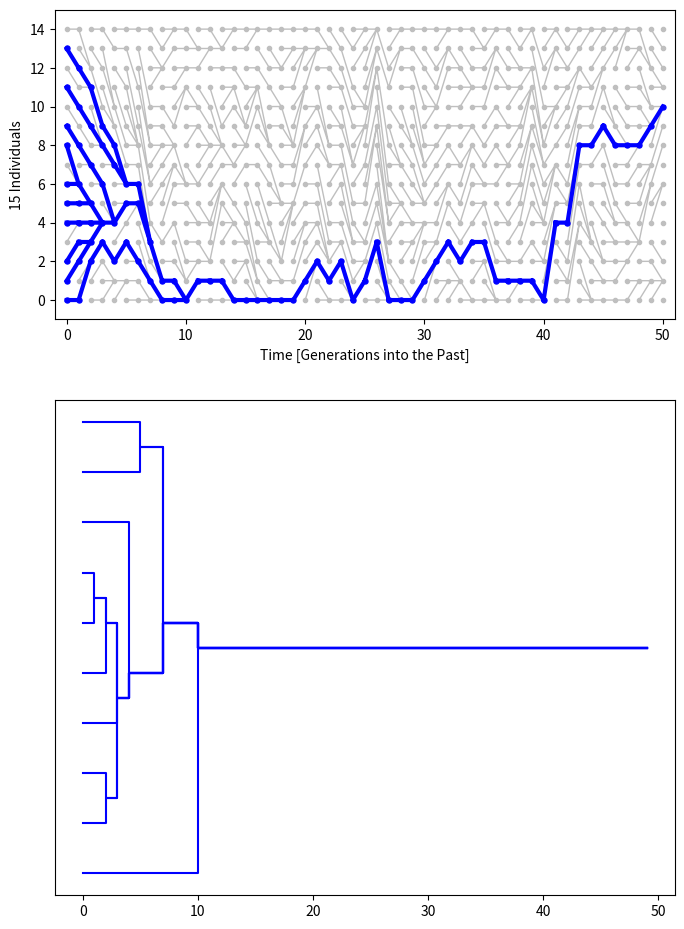

The script that saved this image:
#!/usr/bin/env python
############################################################################
# Population simulations using standard models with exponential
# growth/shrinkage
# Python code creates a single PDF page with a population through time plot
# and a genealogy of a sample.
# Copyright 2011 Peter Beerli
# This program is free software: you can redistribute it and/or modify
# it under the terms of the GNU General Public License as published by
# the Free Software Foundation, either version 3 of the License, or
# (at your option) any later version.
# This program is distributed in the hope that it will be useful,
# but WITHOUT ANY WARRANTY; without even the implied warranty of
# MERCHANTABILITY or FITNESS FOR A PARTICULAR PURPOSE.  See the
# GNU General Public License for more details.
# You should have received a copy of the GNU General Public License
# along with this program.  If not, see <http:
############################################################################

import sys
import scipy as sc 
import numpy as np
from functools import reduce
import time
import matplotlib
matplotlib.use('PDF')
import matplotlib.pyplot as plt
import matplotlib.gridspec as gridspec


############################################################################
#DEFAULTS
############################################################################
GENERATIONS  = 50
NE           =  15
GROWTH       = 0.00
# samples taken from population
SAMPLESIZE   = 10
#
SEED         = None
MODEL        = 'WrightFisher' 
VAR          = 1.0
MSIZE        = 3.0
SCOLOR       = 'b'
FILENAME     = 'wf.pdf' 
DEMO         = 1  
MARGIN       = 0.0  #inches
############################################################################

def intersection(c1,c2):
    return c2 in c1


#############################################################################


def mymodel(start, ne, oldne, std, RS, mymodel='Moran'):
    if mymodel=='Moran':
        diff = ne - oldne
        #print( "oldne", oldne)
        #print( "ne", ne)
        #print( "len(start)",len(start))
        #print( "diff",diff)
        a=list(range(0,ne))
        if diff>0:
            a.pop(RS.randint(0,len(a)))
            for i in range(diff+1):
                a.append(RS.randint(0,ne))
        elif diff == 0:
            a.pop(RS.randint(0,len(a)))
            a.append(RS.randint(0,ne))   
        else:
            for i in range(-diff):
                a.append(RS.randint(0,ne))
            a.pop(RS.randint(0,len(a)))
            a.append(RS.randint(0,ne))
    else:
        if mymodel=='WrightFisher':
            a = RS.randint(0,ne,oldne)
        else: # mymodel=='Canning':
            alpha = 1.0 / (std * std)
            beta = 1./alpha
            offsprings=[]
            for x in range(0,ne):
                limi = 1+int(RS.gamma(alpha,beta,1)[0])
                #print( "limit",limi)
                offsprings.append([x for i in range(0,limi)])
            offsprings = reduce(lambda x,y: x+y,offsprings)
            while len(offsprings)<oldne:
                offsprings.append(offsprings[RS.randint(0,len(offsprings))]) 
                    
            #print( "offsprings", len(offsprings), offsprings )
            RS.shuffle(offsprings) 
            a = offsprings[:oldne]
            #print( "len(a)",len(a) )
    a.sort()
    return a


def popsim(generations=50,ne=30,growth=0,samples=[], seed=None, model='Moran', std=1.0, msize=3.0, scolor='b',filename=FILENAME,mydpi=0,myratio=[0,0],mysize=[0,0]):
    RS = np.random.mtrand.RandomState()
    if seed==None:
        pass
    else:
        RS.seed(seed)
    samplesize = len(samples)
    s = samples
    ne0 = ne
    start = np.array(list(range(0,ne0)))
    #print( "ge",generations)
    #print( "gr", growth)
    #print( "ne0", ne0)
    ne1 = int(np.exp(-growth * float(generations)) * float(ne0))
    if ne1> ne0:
        nemax=ne1
    else:
        nemax=ne0
    #print( "ne1",ne1)
    #print( np.ones(ne1))
    #print( start)
    end = (np.array([np.ones(ne1)*(generations),np.array(list(range(0,ne1)))])).T 
    x = []
    cgray=[]
    ccolor=[]
    cpointcolor=[]
    cpointgray=[]
    
    #print( model)
    #print( ne)
    #print( start)
    for i in range(0,generations):
        oldne = ne
        ne = int(np.exp(-growth * i) * ne0)
        start = np.array(list(range(0,oldne)))
        a = mymodel(start,ne,oldne, std, RS,model)
        #print( "a", len(a),a )
        #print( "start",len(start),start)
        b = [[[i , start[j]],[i+1,a[j]]] for j in range(0,oldne)]
        for j in b:
            if intersection(s,j[0][1])==False:
                cpointgray.append(j[0])
                cgray.append(j[0])
                cgray.append(j[1])
                cgray.append([None,None])
            else:
                cpointcolor.append(j[0])
                ccolor.append(j[0])
                ccolor.append(j[1])
                ccolor.append([None,None])
        snew=[]
        for j in b:
            if intersection(s,j[0][1])==True:
                snew.append(j[1][1])
        s = snew[:]
        x.append([cgray,ccolor])
    for e1 in end:
        if intersection(s,e1[1])==False:
            cpointgray.append(e1)
        else:
            cpointcolor.append(e1)
    
    msizeS=1.2*msize
    ############################################################################
    # create figure for discrete population plot
    #
    #
    fig = plt.figure()
    #mydpi=200
    #mysize = [8.0,11.5]
    
    
    if mydpi > 0:
        fig.set_dpi(mydpi)
    DPI = fig.get_dpi()
    print( "DPI:               ", DPI)

    if mysize[0] > 0 and mysize[1] > 0:
            fig.set_size_inches(mysize[0],mysize[1])
    DefaultSize = fig.get_size_inches()
    print( "Default size:      ", DefaultSize[0],"x", DefaultSize[1], "in*in")
    print( "Image size:         %i x %i pt*pt" %(DPI*DefaultSize[0], DPI*DefaultSize[1]))
    #print(myratio)
    if (myratio[0]==0) and (myratio[1]==0):
        myratio = [nemax/(samplesize+2),2]
    if myratio[0]==-1:
        onlypopulation=True
        #gs = gridspec.GridSpec(1, 1)
        # set up subplots
        ax1 = plt.subplot()
    else:
        onlypopulation=False
        gs = gridspec.GridSpec(2, 1,height_ratios=myratio)
        # set up subplots
        ax1 = plt.subplot(gs[0])
        ax2 = plt.subplot(gs[1])
    # create population plot
    ax1.set_clip_on(False)
    ax1.set_frame_on(True)
    # gray lines
    graylines= ax1.plot([x[0] for x in cgray],[y[1] for y in cgray],color='0.75')
    plt.setp(graylines,linewidth=1.0)
    # plot the dots
    ax1.plot([x[0] for x in cpointgray],[y[1] for y in cpointgray],color='0.75',marker='o',linestyle='None',markersize=msize,markeredgecolor='0.75')
    # sample lines with scolor
    samplelines = ax1.plot([x[0] for x in ccolor],[y[1] for y in ccolor],color=scolor)
    plt.setp(samplelines,linewidth=3.0)
    # plot the sample dots
    ax1.plot([x[0] for x in cpointcolor],[y[1] for y in cpointcolor],color=scolor,marker='o',linestyle='None',markersize=msizeS,markeredgecolor=scolor)
    if demo == 0:
        plt.axis('off')
    else:
        ax1.set_xlabel('Time [Generations into the Past]')
        if growth==0.0:
            ax1.set_ylabel('%d Individuals' % ne)
        else:
            ax1.set_ylabel('Individuals: $N_e^{(0)}$=%d, $N_e^{(%d)}$=%d' % (ne0,generations,ne))
    ax1.set_xlim(-1.,generations+1)
    ax1.set_ylim(-1.,nemax)
    times=[0]
    lineages=[]
    ###############
    # create tree from the above model
    #
    if not onlypopulation:
        x=[]
        y=[]
        for i in ccolor:
            if i == [None, None]:
                y.append(x)
                x=[]
            else:
                x.append(i)
        y.sort()
        lasti=y[0][0][0]
        z=[]
        zall=[]
        for i in y: 
            if i[0][0]==lasti:
                z.append(i)
            else:
                lasti=i[0][0]
                zall.append(z)
                z=[]
                z.append(i)
        tips = zall.pop(0)
        #print( "tips", tips)
        for t in tips:
            #print( "t",t )
            for za in zall:
                for z in za:
                    if t[-1] == z[0]:
                        t.append(z[1])
        atips = np.array(tips).T 
        atips = np.delete(atips, np.s_[0], axis=0)
        onegen = np.arange(nemax/(len(sample))/2.,nemax,nemax/(len(sample)))
        tree=[]
        for i in atips[0]:
            #        print( onegen)
            d = {}
            for a, b in zip(i.tolist(), onegen):
                d.setdefault(a, []).append(b)
            onegen = []
            for key in d:
                #print( key, len(d[key]),d[key])
                for di in range(len(d[key])):
                    onegen.append(sum(d[key])/len(d[key]))
                #print( "key", key,i.tolist().index(key),len(d[key]), sum(d[key])/len(d[key]) )
                #print()
                #print( "one", onegen)
                #print()
            onegen.sort()
            tree.append(onegen)
        count = 0
        newtree   = [tree[0]]
        times=[count]
        count +=1
        for ti  in range(1,len(tree)):
            t = tree[ti]
            xx = np.array(t) - np.array(newtree[-1])
            if np.all(xx) and len(set(t))>1:
                newtree.append(t)
                times.append(count)
            else:
                newtree.append(tree[ti-1])
                times.append(count)
                newtree.append(t)
                times.append(count)
            #print( count, t)
            count += 1
            lineages  = np.array(newtree).T 
        ax2.axes.get_yaxis().set_visible(False)
        #
        # plot second figure with tree
        #
        # plots the original crooked tree
        #for t in tips:
        #ax2.plot([x[0] for x in t],[y[1] for y in t],color='r')
        for t in lineages:
            #print( t)
            #print( times)
            ax2.plot(times, t,color=scolor)
    plt.savefig(filename,format='pdf', bbox_inches='tight', pad_inches = margin)
    return [cpointcolor,cpointgray,cgray, ccolor,[times,lineages]]


#######################################################################
#
# main
#
#######################################################################
if __name__ == '__main__':
    
    
    import argparse

    parser = argparse.ArgumentParser(description=
    '''
    Population simulation for several models including 
    exponentially growing or shrinking
    '''
    )
    parser.add_argument('-m','--model',  default=MODEL, action='store', dest='model', help='set the population model, models other than WRIGHTFISHER, CANNING, and MORAN will fail')
    allowed_models = ('CANNING','WRIGHTFISHER','MORAN')
    
    parser.add_argument('-o','--offspringvar',  default=VAR, action='store', type=float, dest='offspring_variance', help='set the offspring variance, this options has only an effect on the CANNING model, good values are 0.5 or 1.5 etc, values close to 0.0 will result in very long coalescent trees, high values will result in very short coalescent trees')

    parser.add_argument('-demo','--demo',  default=DEMO, action='store', type=int, dest='demo', help='for talks we may not need the axes labels "--demo 0", other values will show labels')

    parser.add_argument('-n','--Ne',  default=NE, action='store', type=int, dest='ne', help='the effective population size today')

    parser.add_argument('-t','--generations',  default=GENERATIONS, action='store', type=int, dest='generations', help='set the number of generations to plot')
    
    parser.add_argument('-r','--growth',  default=GROWTH, action='store', type=float, dest='growth', help='set the exponential growth rate: -0.01 or 0.01 are good values')


    parser.add_argument('-s','--samplesize',  default=SAMPLESIZE, action='store', type=int, dest='samplesize', help='sample size')

    parser.add_argument('--seed',  default=SEED, action='store', dest='seed', help='seed for random number generator')

    parser.add_argument('-f', '--filename',  default=FILENAME, action='store', dest='filename', help='filename for output (format is PDF)')

    parser.add_argument('-ms', '--markersize',  default=MSIZE, action='store', dest='markersize', type=float, help='size of marker to plot, for large Ne and large generation times use a smaller value than 3.0')

    parser.add_argument('-c', '--color',  default=SCOLOR, action='store', dest='color', help='color of the coalescent sample tree')
    
    parser.add_argument('-rat', '--ratio',  default=None, action='store', type=float, dest='ratio', help='Ratio between size of population plot and genealogy plot, values larger than 1.0 make the genealogy plot larger than the population plot')

    parser.add_argument('-dpi', '--dpi',  default=None, action='store', type=int, dest='dpi', help='DPI: dots per inch, None means default, perhaps this should be changed for prodcution plots')

    parser.add_argument('-size', '--papersize',  default="[8,11.5]", action='store', dest='papersize', help='size of the paper, this needs to be a list of two values, for example "[8,11.5]"')

    parser.add_argument('-margin','--margin',  default=MARGIN, action='store', type=float, dest='margin', help='Adds a margin to the plotpage, default is 0.0 inches')


    args = parser.parse_args()

    themodel = args.model
    thestd = np.sqrt(args.offspring_variance)
    thegrowth = args.growth
    generations  = args.generations
    ne           = args.ne
    # samples taken from population
    samplesize = args.samplesize
    if samplesize>ne:
        samplesize=ne
    population = list(range(0,ne))
    np.random.shuffle(population)
    sample       = population[:samplesize] # samplesize
    sample.sort() # this represents a particular set of individuals
    if args.seed != None:
        seed = int(args.seed)
    else:
        seed = int(time.time())
        #seed = 42
    filename = args.filename
    if not "pdf" in filename:
        filename = f'{filename}.pdf'
    msize = args.markersize
    scolor = args.color
    dpi = args.dpi   
    ratio = args.ratio
    demo = args.demo
    papersize = args.papersize
    margin = args.margin
    
    if not(themodel in allowed_models):
        print( "Type", sys.argv[0], "--help for allowed settings")

    print( "Population model:  ", themodel)
    if themodel=='MORAN':
        thestd = np.sqrt(1.0/ne)
    elif themodel=='WRIGHTFISHER':
        thestd= 1.0
    else:
        pass
    print( "Effective size:    ", ne)
    print( "Generations:       ", generations)
    print( "Samplesize:        ", samplesize)
    print( "Offspring variance:", thestd*thestd)
    print( "Growth rate:       ", thegrowth)
    
    print( "Random seed:       ", seed)
    print( "Filename:          ", filename)
    print( "Marker size:       ", msize)
    print( "Sample color:      ", scolor)
    print( "Plot ratio:        ", ratio)
    papersize = [float(p) for p in papersize.replace('[','').replace(']','').split(',')]
    #print(papersize,type(papersize))
    width, height = papersize
    print( "Plot size:         ", width, "x", height)
    if dpi==None:
        thedpi=0
    else:
        thedpi = float(dpi)
    if ratio!=None:
        theratio = [1.0/ratio, 1.0]
    elif ratio == -1:
        theratio = [-1,-1]
    else:
        theratio = [0,0]
    cpointcolor,cpointgray,cgray, ccolor,lineages = popsim(generations,ne,thegrowth,sample,seed, themodel,thestd, msize, scolor,filename,thedpi,theratio, papersize)
    sys.exit(0)
    
